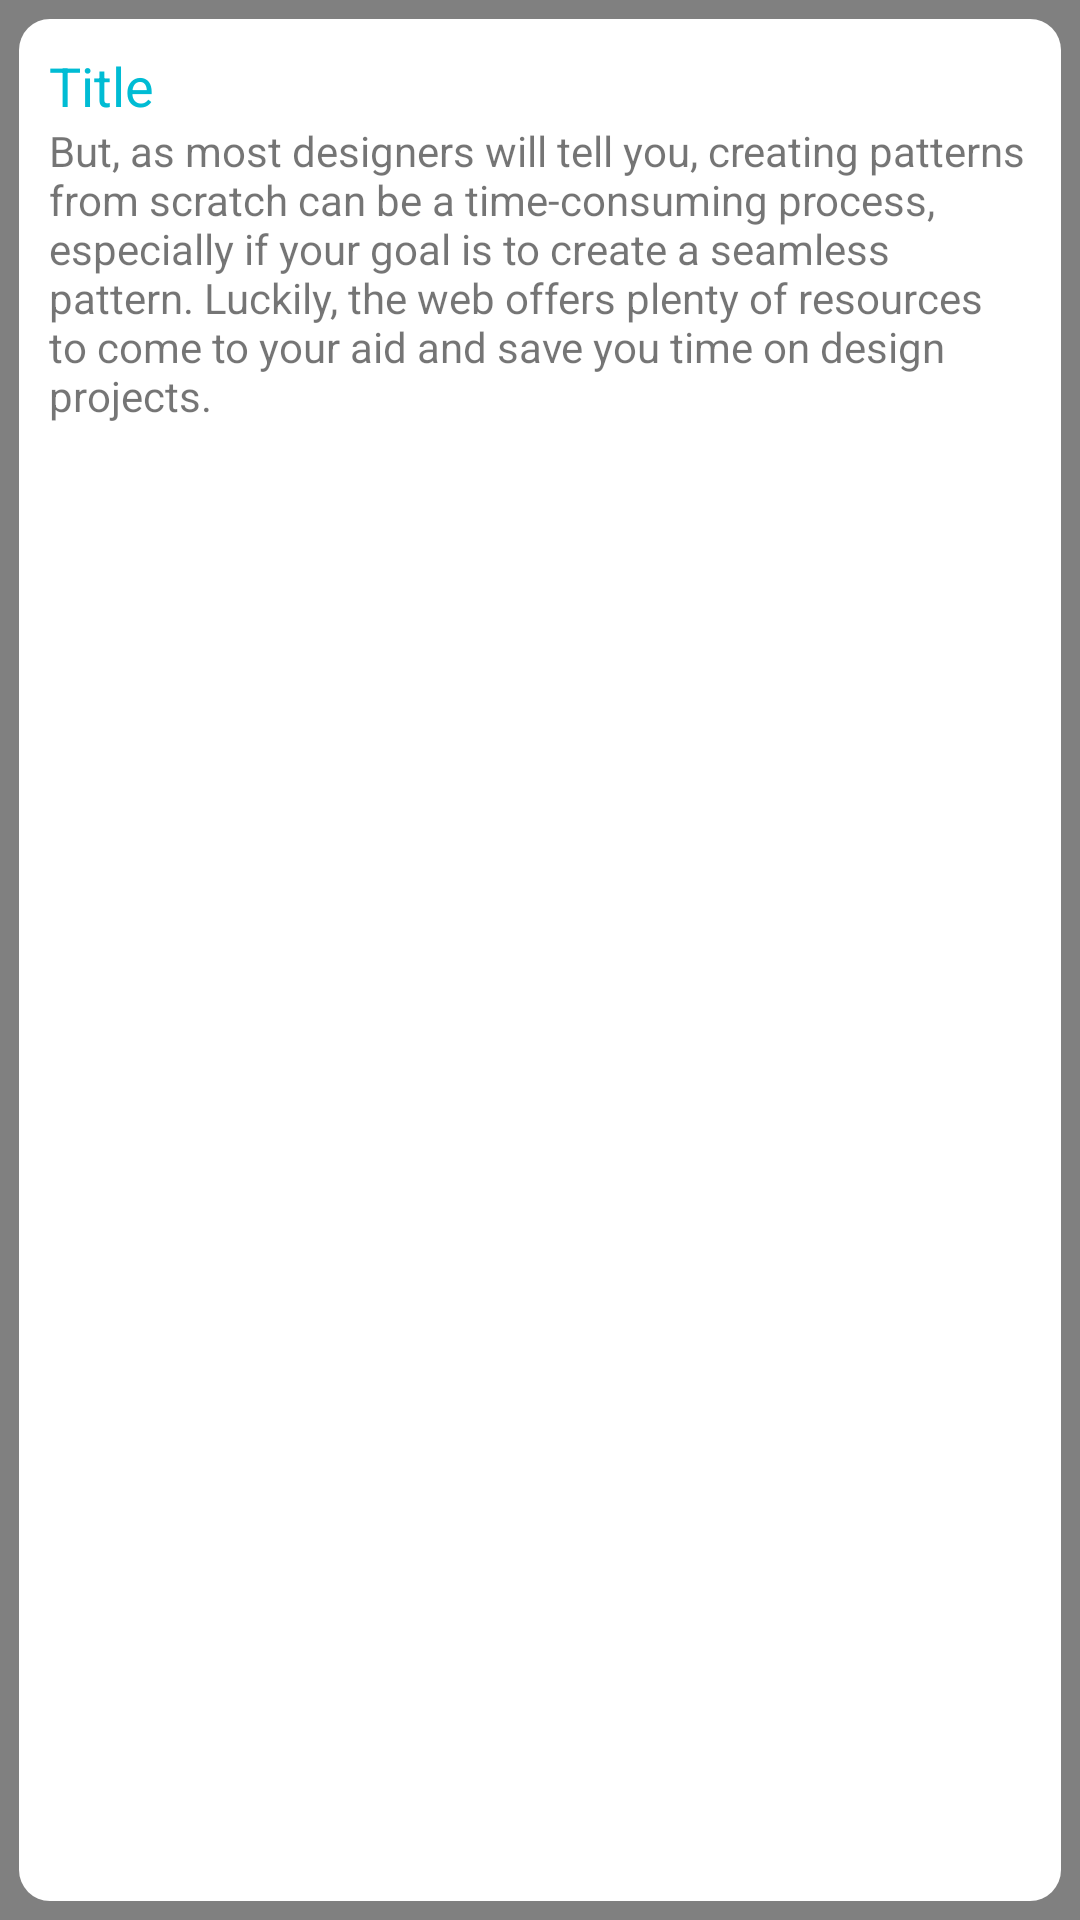

Reconstruct the res/layout file that produces this screen, plus the resources it refers to.
<!-- AndroidManifest.xml: application theme AppTheme -->
<!-- res/layout/tickets.xml -->
<?xml version="1.0" encoding="utf-8"?>
<LinearLayout xmlns:android="http://schemas.android.com/apk/res/android"
    xmlns:app="http://schemas.android.com/apk/res-auto"
    android:layout_width="match_parent"
    android:layout_height="wrap_content"

    android:background="@color/gray"
    android:orientation="vertical">

    <LinearLayout
        android:layout_width="match_parent"
        android:layout_height="match_parent"
        android:orientation="vertical"
        android:background="@drawable/background_layout"
        android:layout_margin="3pt">

        <TextView
            android:id="@+id/tvTitle"
            android:layout_width="match_parent"
            android:layout_height="wrap_content"
            android:text="Title"
            android:textColor="#00BCD4"
            android:textSize="18sp" />

        <TextView
            android:id="@+id/tvDes"
            android:layout_width="match_parent"
            android:layout_height="wrap_content"
            android:text="But, as most designers will tell you, creating patterns from scratch can be a time-consuming process, especially if your goal is to create a seamless pattern. Luckily, the web offers plenty of resources to come to your aid and save you time on design projects." />

        <LinearLayout
            android:layout_width="match_parent"
            android:layout_height="wrap_content"
            android:orientation="horizontal">

            <Space
                android:layout_width="match_parent"
                android:layout_height="wrap_content"
                android:layout_weight="1" />

            <ImageView
                android:id="@+id/imageView"
                android:layout_marginRight="10pt"
                android:layout_width="40pt"
                android:layout_height="30pt"
                android:layout_weight="1"
                app:srcCompat="@drawable/baseline_delete_black_18dp" />

            <ImageView
                android:id="@+id/imageView2"
                android:layout_width="40pt"
                android:layout_height="30pt"
                android:layout_weight="1"
                app:srcCompat="@drawable/baseline_create_black_18dp" />

        </LinearLayout>
    </LinearLayout>

</LinearLayout>
<!-- resources referenced by this layout -->
<resources>
  <color name="gray">#808080</color>
  <!-- drawable background_layout (drawable) -->
  <?xml version="1.0" encoding="utf-8"?>
  <selector xmlns:android="http://schemas.android.com/apk/res/android">
      <item>
          <shape android:shape="rectangle">
              <solid android:color="#ffffff"></solid>
              <corners android:radius="5pt"></corners>
              <padding android:top="5pt"
                  android:bottom="5pt"
                  android:right="5pt"
                  android:left="5pt"></padding>
          </shape>
      </item>
  </selector>
  <style name="AppTheme" parent="Theme.AppCompat.Light.DarkActionBar">
          
          <item name="colorPrimary">@color/darkGreen</item>
          <item name="colorPrimaryDark">@color/colorPrimaryDark</item>
          <item name="colorAccent">@color/colorAccent</item>
          <item name="android:navigationBarColor ">@color/darkGreen</item>
  
      </style>
  <color name="darkGreen"> #FF669900 </color>
  <color name="colorPrimaryDark">#00574B</color>
  <color name="colorAccent">#D81B60</color>
</resources>
